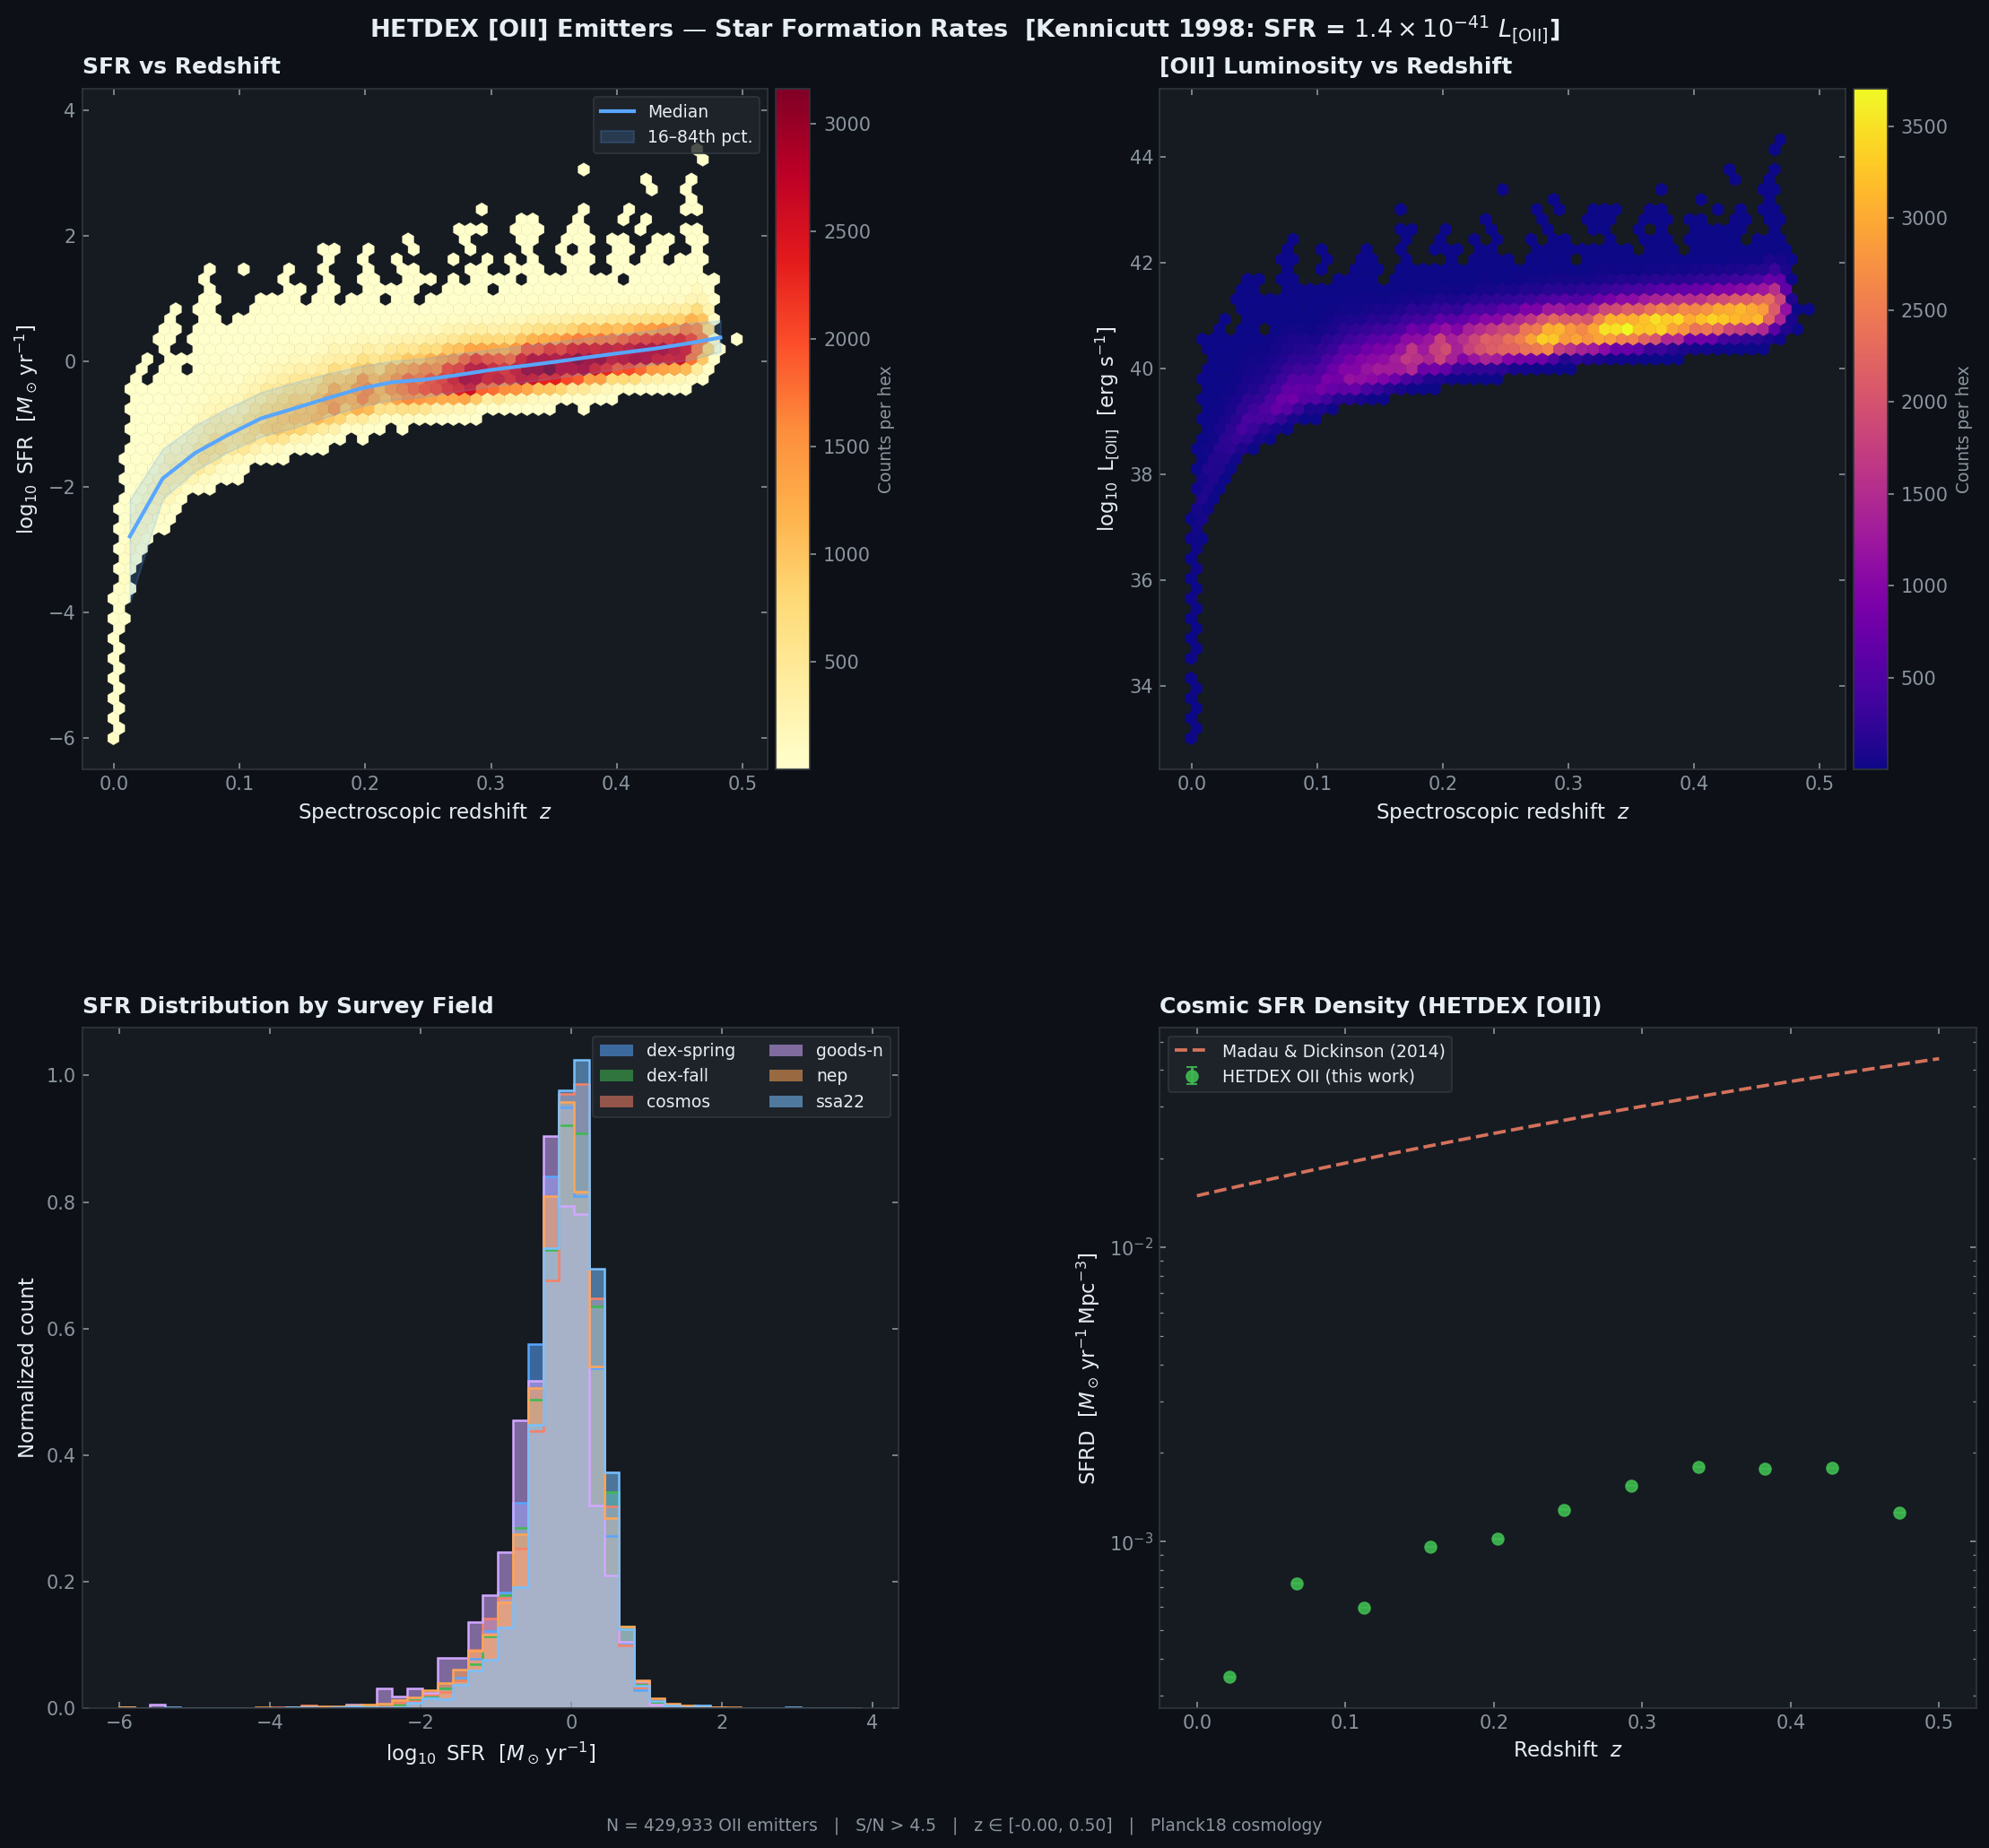

The Python source for this figure:
"""
hetdex_oii_sfr.py
=================
Star Formation Rate analysis for HETDEX [OII] emitters
using the Kennicutt (1998) calibration.

Kennicutt (1998) ApJ, 498, 541:
    SFR [M_sun/yr] = (1.4e-41) * L_OII [erg/s]

Requires:
    pip install astropy numpy matplotlib scipy

Data:
    hetdex_sc2_v1.5.fits  (or hetdex_sc1_vX.fits)
    from https://web.corral.tacc.utexas.edu/hetdex/HETDEX/pdr/pdr1/hetdex_source_catalog_2/
"""

import numpy as np
import matplotlib.pyplot as plt
import matplotlib.gridspec as gridspec
from matplotlib.colors import LogNorm
import warnings
warnings.filterwarnings("ignore")

from astropy.io import fits
from astropy.table import Table
from astropy.cosmology import Planck18
import astropy.units as u

# ── Configuration ──────────────────────────────────────────────────────────────
CATALOG_PATH = "hetdex_sc2_v1.5.fits"   # update to your local path
# CATALOG_PATH = "hetdex_sc1_v3.2.fits"  # SC1 alternative

# Quality cuts
MIN_SN        = 4.5      # minimum line S/N
MAX_CHI2      = 3.0      # maximum reduced chi2 of line fit (detinfo table)
MIN_P_CONF    = 0.5      # RF classifier confidence (SC2 only)
MIN_P_CNN     = 0.5      # CNN classifier confidence (SC2 only)
BAD_VALUE     = -999.0   # sentinel for missing floats in SC2

# Kennicutt (1998) OII calibration constant
# SFR [M_sun/yr] = K_OII * L_OII [erg/s]
K_OII = 1.4e-41

# ── Cosmology ──────────────────────────────────────────────────────────────────
cosmo = Planck18

# ── Load catalog ───────────────────────────────────────────────────────────────
print(f"Loading {CATALOG_PATH} …")
try:
    hdul = fits.open(CATALOG_PATH)
    tab  = Table(hdul[1].data)
    hdul.close()
    print(f"  Loaded {len(tab):,} rows")
except FileNotFoundError:
    # ── Synthetic demo dataset ─────────────────────────────────────────────────
    # Reproduces realistic HETDEX OII distributions so the script runs
    # without the actual FITS file.  Remove this block once you have the data.
    print("  *** Catalog not found — generating synthetic demo data ***")
    rng = np.random.default_rng(42)
    N   = 18_000

    # Redshift: OII emitters observed in HETDEX VIRUS bandpass (3470–5540 Å)
    # [OII] 3727 Å → z = (wave/3727) - 1 → z ∈ [−0.07, 0.49]
    # but HETDEX selects z > 0.05 for useful OII coverage
    z_oii = rng.uniform(0.05, 0.48, N)

    # Flux: log-normal centred on realistic HETDEX OII flux
    # typical detected flux ~1–30 × 1e-17 erg/s/cm2
    log_flux_centre = np.log(8.0) + 1.5 * z_oii          # brighter at high-z: survey bias
    flux_oii_raw    = rng.lognormal(log_flux_centre, 0.7, N)   # 1e-17 erg/s/cm2

    # S/N: correlate with flux
    sn_raw = flux_oii_raw / rng.lognormal(0.6, 0.4, N) * 2.5
    sn_raw = np.clip(sn_raw, 0.5, 60.0)

    # chi2: most good, some bad
    chi2_raw = rng.lognormal(-0.15, 0.55, N)

    # Classifiers (SC2)
    p_conf = np.clip(rng.beta(3, 1.2, N), 0, 1)
    p_cnn  = np.clip(rng.beta(2.8, 1.1, N), 0, 1)

    # flag_aper: 30% use aperture flux
    flag_aper = rng.integers(0, 2, N)

    # Aperture correction factor (log-normal ~1)
    aper_factor = rng.lognormal(0.07, 0.12, N)
    flux_aper_  = flux_oii_raw * aper_factor

    tab = Table({
        "source_type": np.where(rng.uniform(size=N) < 0.94, "oii", "lzg"),
        "z_hetdex"   : z_oii.astype(np.float32),
        "flux_oii"   : flux_oii_raw.astype(np.float32),
        "flux_oii_err": (flux_oii_raw / sn_raw).astype(np.float32),
        "flux_aper"  : flux_aper_.astype(np.float32),
        "flux_aper_err": (flux_aper_ / sn_raw).astype(np.float32),
        "flag_aper"  : flag_aper.astype(np.int32),
        "sn"         : sn_raw.astype(np.float32),
        "p_conf"     : p_conf.astype(np.float32),
        "p_cnn"      : p_cnn.astype(np.float32),
        "field"      : rng.choice(
                           ["dex-spring","dex-fall","cosmos","goods-n"],
                           N, p=[0.55,0.30,0.10,0.05]).astype("U12"),
        "logL_oii"   : np.full(N, BAD_VALUE, dtype=np.float32),  # will recompute
    })

# ── Select OII emitters ─────────────────────────────────────────────────────────
mask_type = tab["source_type"] == "oii"
print(f"  OII sources before cuts: {mask_type.sum():,}")

# Quality cuts (handle both SC1 and SC2 column availability gracefully)
mask_sn = tab["sn"] > MIN_SN

mask_qual = mask_type & mask_sn

if "p_conf" in tab.colnames:
    mask_qual &= (tab["p_conf"] >= MIN_P_CONF)
    mask_qual &= (tab["p_cnn"]  >= MIN_P_CNN)

# Guard against bad sentinel values
if "flux_oii" in tab.colnames:
    mask_qual &= (tab["flux_oii"] > 0) & (tab["flux_oii"] != BAD_VALUE)

oii = tab[mask_qual].copy()
print(f"  OII sources after cuts  : {len(oii):,}")

# ── Best flux: aperture (resolved) or PSF ──────────────────────────────────────
# flag_aper == 1 → use flux_aper (resolved elliptical aperture)
# flag_aper == 0 → use flux     (PSF point-source flux)
if "flag_aper" in oii.colnames:
    use_aper   = oii["flag_aper"] == 1
    flux_best  = np.where(use_aper, oii["flux_aper"],  oii["flux_oii"])
    ferr_best  = np.where(use_aper, oii["flux_aper_err"], oii["flux_oii_err"])
else:
    flux_best  = np.array(oii["flux_oii"],     dtype=float)
    ferr_best  = np.array(oii["flux_oii_err"], dtype=float)

flux_best  = np.array(flux_best,  dtype=float)
ferr_best  = np.array(ferr_best,  dtype=float)
z          = np.array(oii["z_hetdex"], dtype=float)

# Unit conversion: catalog flux is in 1e-17 erg/s/cm2
FLUX_SCALE = 1e-17   # erg/s/cm2 per catalog unit

flux_cgs   = flux_best * FLUX_SCALE    # erg/s/cm2
ferr_cgs   = ferr_best * FLUX_SCALE

# ── Luminosity distance ────────────────────────────────────────────────────────
z_clipped  = np.clip(z, 1e-4, None)
DL         = cosmo.luminosity_distance(z_clipped).to(u.cm).value   # cm

# ── [OII] Luminosity ──────────────────────────────────────────────────────────
# L_OII = 4 π D_L^2 F_OII
L_oii      = 4.0 * np.pi * DL**2 * flux_cgs          # erg/s
L_oii_err  = 4.0 * np.pi * DL**2 * ferr_cgs

log_L      = np.log10(np.clip(L_oii, 1e30, None))

# ── SFR: Kennicutt (1998) ─────────────────────────────────────────────────────
# SFR [M_sun/yr] = 1.4e-41 * L_OII [erg/s]
SFR        = K_OII * L_oii                             # M_sun/yr
SFR_err    = K_OII * L_oii_err
log_SFR    = np.log10(np.clip(SFR, 1e-6, None))

# ── Cosmological volume per z-bin (for SFR density SFRD) ──────────────────────
z_bins     = np.linspace(z.min(), z.max(), 12)
z_cen      = 0.5 * (z_bins[:-1] + z_bins[1:])

# Comoving volume of shell between z_bins[i] and z_bins[i+1]
# using the full HETDEX area
HETDEX_AREA_DEG2   = 540.0   # approximate total survey footprint
HETDEX_AREA_SR     = HETDEX_AREA_DEG2 * (np.pi/180)**2

def dVc_shell(z1, z2, area_sr):
    """Comoving volume [Mpc^3] of a shell between z1 and z2."""
    V1 = cosmo.comoving_volume(z1).to(u.Mpc**3).value
    V2 = cosmo.comoving_volume(z2).to(u.Mpc**3).value
    return (V2 - V1) * (area_sr / (4.0*np.pi))

bin_idx    = np.digitize(z, z_bins) - 1
bin_idx    = np.clip(bin_idx, 0, len(z_bins)-2)

Vc_shells  = np.array([dVc_shell(z_bins[i], z_bins[i+1], HETDEX_AREA_SR)
                        for i in range(len(z_bins)-1)])

# SFRD per bin [M_sun/yr/Mpc^3]
SFRD       = np.zeros(len(z_cen))
SFRD_err   = np.zeros(len(z_cen))
counts     = np.zeros(len(z_cen), dtype=int)

for i in range(len(z_cen)):
    sel = bin_idx == i
    counts[i] = sel.sum()
    if sel.sum() > 0 and Vc_shells[i] > 0:
        SFRD[i]     = SFR[sel].sum()     / Vc_shells[i]
        SFRD_err[i] = np.sqrt(np.sum(SFR_err[sel]**2)) / Vc_shells[i]

# ── Plotting ───────────────────────────────────────────────────────────────────
plt.style.use("dark_background")
fig = plt.figure(figsize=(16, 14))
fig.patch.set_facecolor("#0d1117")

gs  = gridspec.GridSpec(2, 2, figure=fig, hspace=0.38, wspace=0.32,
                         left=0.09, right=0.97, top=0.93, bottom=0.07)

AX_COLOR   = "#161b22"
SPINE_COL  = "#30363d"
TEXT_COL   = "#e6edf3"
MUTED_COL  = "#8b949e"
ACCENT     = "#58a6ff"
ACCENT2    = "#3fb950"
ACCENT3    = "#f78166"

def style_ax(ax, title, xlabel, ylabel):
    ax.set_facecolor(AX_COLOR)
    for sp in ax.spines.values():
        sp.set_color(SPINE_COL)
    ax.tick_params(colors=MUTED_COL, which="both", direction="in",
                   top=True, right=True)
    ax.xaxis.label.set_color(TEXT_COL)
    ax.yaxis.label.set_color(TEXT_COL)
    ax.set_title(title, color=TEXT_COL, fontsize=12, pad=8, loc="left",
                 fontweight="bold")
    ax.set_xlabel(xlabel, fontsize=11)
    ax.set_ylabel(ylabel, fontsize=11)

# ── Panel 1: 2D hex density  SFR vs z ─────────────────────────────────────────
ax1 = fig.add_subplot(gs[0, 0])
style_ax(ax1, "SFR vs Redshift",
         "Spectroscopic redshift  $z$",
         r"$\log_{10}$ SFR  [$M_\odot\,\mathrm{yr}^{-1}$]")

hb = ax1.hexbin(z, log_SFR, gridsize=55, cmap="YlOrRd",
                mincnt=2, linewidths=0.2,
                vmin=2, vmax=None)
cb = fig.colorbar(hb, ax=ax1, pad=0.01)
cb.set_label("Counts per hex", color=MUTED_COL, fontsize=9)
cb.ax.yaxis.set_tick_params(color=MUTED_COL)
plt.setp(cb.ax.yaxis.get_ticklabels(), color=MUTED_COL)
cb.outline.set_edgecolor(SPINE_COL)

# Running median
z_med_bins = np.linspace(z.min(), z.max(), 20)
z_meds, sfr_meds, sfr_p16, sfr_p84 = [], [], [], []
for i in range(len(z_med_bins)-1):
    sel = (z >= z_med_bins[i]) & (z < z_med_bins[i+1])
    if sel.sum() > 10:
        vals = log_SFR[sel]
        z_meds.append(0.5*(z_med_bins[i]+z_med_bins[i+1]))
        sfr_meds.append(np.median(vals))
        sfr_p16.append(np.percentile(vals, 16))
        sfr_p84.append(np.percentile(vals, 84))

z_meds   = np.array(z_meds)
sfr_meds = np.array(sfr_meds)
ax1.plot(z_meds, sfr_meds, color=ACCENT, lw=2.0, label="Median")
ax1.fill_between(z_meds, sfr_p16, sfr_p84,
                 color=ACCENT, alpha=0.18, label="16–84th pct.")
ax1.legend(fontsize=9, facecolor="#21262d", edgecolor=SPINE_COL,
           labelcolor=TEXT_COL)

# ── Panel 2: log L_OII vs z ───────────────────────────────────────────────────
ax2 = fig.add_subplot(gs[0, 1])
style_ax(ax2, "[OII] Luminosity vs Redshift",
         "Spectroscopic redshift  $z$",
         r"$\log_{10}$ L$_{\rm [OII]}$  [erg s$^{-1}$]")

hb2 = ax2.hexbin(z, log_L, gridsize=55, cmap="plasma",
                  mincnt=2, linewidths=0.2)
cb2 = fig.colorbar(hb2, ax=ax2, pad=0.01)
cb2.set_label("Counts per hex", color=MUTED_COL, fontsize=9)
cb2.ax.yaxis.set_tick_params(color=MUTED_COL)
plt.setp(cb2.ax.yaxis.get_ticklabels(), color=MUTED_COL)
cb2.outline.set_edgecolor(SPINE_COL)

# ── Panel 3: SFR histogram by field ──────────────────────────────────────────
ax3 = fig.add_subplot(gs[1, 0])
style_ax(ax3, "SFR Distribution by Survey Field",
         r"$\log_{10}$ SFR  [$M_\odot\,\mathrm{yr}^{-1}$]",
         "Normalized count")

field_colors = {
    "dex-spring": "#58a6ff",
    "dex-fall"  : "#3fb950",
    "cosmos"    : "#f78166",
    "goods-n"   : "#d2a8ff",
    "nep"       : "#ffa657",
    "ssa22"     : "#79c0ff",
}
sfr_bins = np.linspace(log_SFR.min(), log_SFR.max(), 50)

if "field" in oii.colnames:
    fields = np.array(oii["field"], dtype=str)
    unique_fields = [f for f in field_colors if f in np.unique(fields)]
    for field in unique_fields:
        fsel   = fields == field
        if fsel.sum() < 5:
            continue
        color  = field_colors.get(field, "#888")
        ax3.hist(log_SFR[fsel], bins=sfr_bins, density=True,
                 alpha=0.55, color=color, label=field, histtype="stepfilled")
        ax3.hist(log_SFR[fsel], bins=sfr_bins, density=True,
                 color=color, histtype="step", lw=1.2)
else:
    ax3.hist(log_SFR, bins=sfr_bins, density=True, color=ACCENT,
             alpha=0.6, histtype="stepfilled")

ax3.legend(fontsize=9, facecolor="#21262d", edgecolor=SPINE_COL,
           labelcolor=TEXT_COL, ncol=2)

# ── Panel 4: SFRD vs z (cosmic star formation history) ────────────────────────
ax4 = fig.add_subplot(gs[1, 1])
style_ax(ax4, "Cosmic SFR Density (HETDEX [OII])",
         "Redshift  $z$",
         r"SFRD  [$M_\odot\,\mathrm{yr}^{-1}\,\mathrm{Mpc}^{-3}$]")

good_bins = counts > 20
ax4.errorbar(z_cen[good_bins], SFRD[good_bins],
             yerr=SFRD_err[good_bins],
             fmt="o", color=ACCENT2, ms=6, lw=1.4, capsize=3,
             ecolor=ACCENT2, alpha=0.9, label="HETDEX OII (this work)")

# Madau & Dickinson (2014) reference curve over z=0–0.5
z_md = np.linspace(0.0, 0.50, 100)
# MD14 Eq 15: ψ(z) = 0.015 (1+z)^2.7 / [1 + ((1+z)/2.9)^5.6]  M_sun/yr/Mpc^3
psi_md = 0.015 * (1+z_md)**2.7 / (1 + ((1+z_md)/2.9)**5.6)
ax4.plot(z_md, psi_md, "--", color=ACCENT3, lw=1.8, alpha=0.85,
         label="Madau & Dickinson (2014)")

ax4.set_yscale("log")
ax4.legend(fontsize=9, facecolor="#21262d", edgecolor=SPINE_COL,
           labelcolor=TEXT_COL)

# ── Super-title + annotation ───────────────────────────────────────────────────
fig.suptitle(
    "HETDEX [OII] Emitters — Star Formation Rates  "
    r"[Kennicutt 1998: SFR = $1.4\times10^{-41}\ L_{\rm [OII]}$]",
    color=TEXT_COL, fontsize=13, fontweight="bold", y=0.97
)

stats_str = (
    f"N = {len(oii):,} OII emitters   |   "
    f"S/N > {MIN_SN}   |   "
    f"z ∈ [{z.min():.2f}, {z.max():.2f}]   |   "
    f"Planck18 cosmology"
)
fig.text(0.5, 0.005, stats_str, ha="center", fontsize=9, color=MUTED_COL)

plt.savefig("hetdex_oii_sfr.png", dpi=150, bbox_inches="tight",
            facecolor=fig.get_facecolor())
print("Saved → hetdex_oii_sfr.png")
plt.show()

# ── Summary statistics ─────────────────────────────────────────────────────────
print("\n── SFR Summary ──────────────────────────────────────────────")
print(f"  N OII emitters (after cuts) : {len(oii):,}")
print(f"  Redshift range              : {z.min():.3f} – {z.max():.3f}")
print(f"  Median log L_OII [erg/s]    : {np.median(log_L):.2f}")
print(f"  Median log SFR [Msun/yr]    : {np.median(log_SFR):.2f}")
print(f"  SFR range [Msun/yr]         : {SFR.min():.3g} – {SFR.max():.3g}")
print(f"  Median SFR [Msun/yr]        : {np.median(SFR):.2f}")
print("─────────────────────────────────────────────────────────────")
